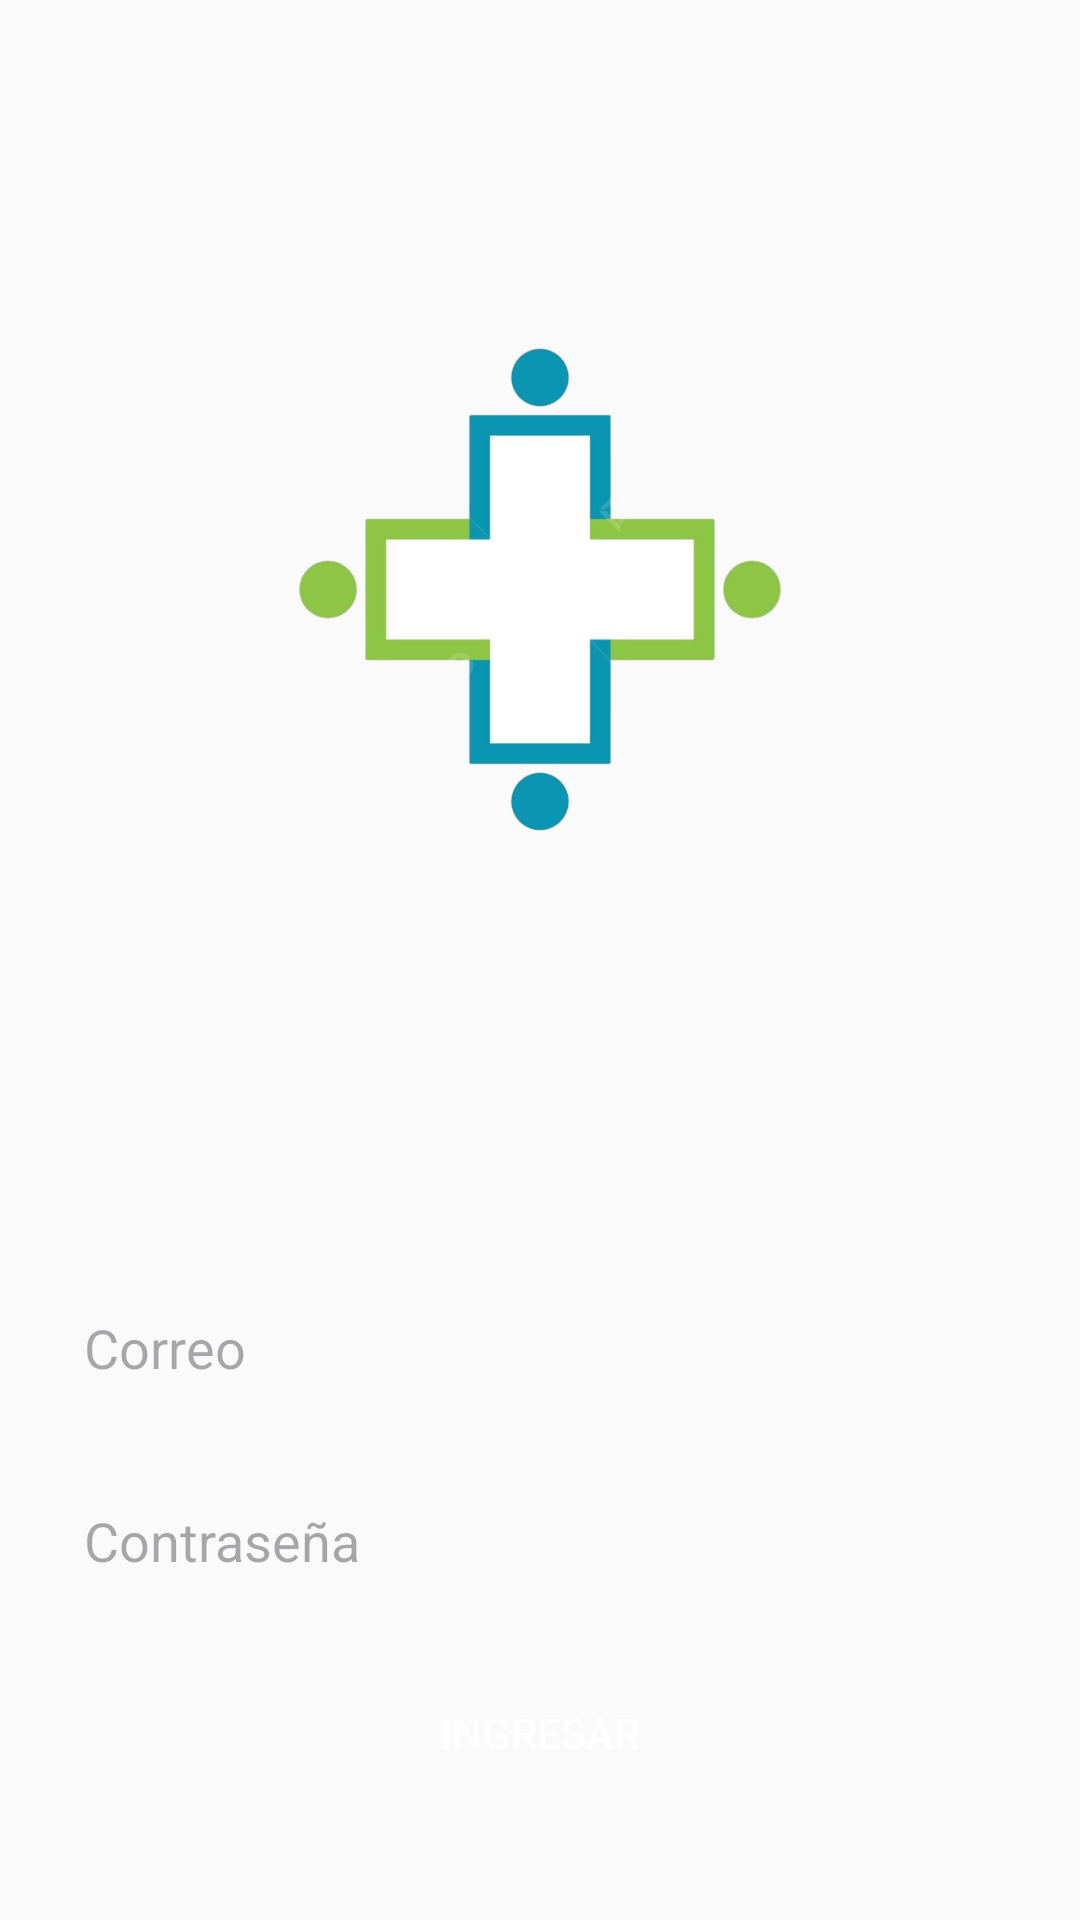

This screen was rendered from an Android layout file. Write that file and the resources it references.
<!-- AndroidManifest.xml: application theme Theme.F -->
<!-- res/layout/activity_login.xml -->
<?xml version="1.0" encoding="utf-8"?>
<RelativeLayout xmlns:android="http://schemas.android.com/apk/res/android"
    xmlns:tools="http://schemas.android.com/tools"
    android:layout_width="match_parent"
    android:layout_height="match_parent"
    android:padding="16dp"
    android:background="@color/background">

    <ImageView
        android:id="@+id/logoImageView"
        android:layout_width="wrap_content"
        android:layout_height="361dp"
        android:layout_centerHorizontal="true"
        android:layout_marginBottom="32dp"
        android:src="@drawable/logo" />

    <EditText
        android:id="@+id/editTextEmail"
        android:layout_width="match_parent"
        android:layout_height="wrap_content"
        android:hint="Correo"
        android:inputType="textEmailAddress"
        android:background="@drawable/edit_text_background"
        android:padding="12dp"
        android:layout_below="@id/logoImageView"
        android:layout_marginTop="16dp"/>

    <EditText
        android:id="@+id/editTextPassword"
        android:layout_width="match_parent"
        android:layout_height="wrap_content"
        android:hint="Contraseña"
        android:inputType="textPassword"
        android:background="@drawable/edit_text_background"
        android:padding="12dp"
        android:layout_below="@id/editTextEmail"
        android:layout_marginTop="16dp"/>

    <Button
        android:id="@+id/buttonLogin"
        android:layout_width="match_parent"
        android:layout_height="wrap_content"
        android:text="Ingresar"
        android:textColor="@color/white"
        android:background="@drawable/button_background"
        android:layout_below="@id/editTextPassword"
        android:layout_marginTop="16dp"/>
</RelativeLayout>
<!-- resources referenced by this layout -->
<resources>
  <color name="background">#FFFAFAFA</color>
  <color name="white">#FFFFFFFF</color>
  <!-- drawable logo: png bitmap (drawable, 85724 bytes) -->
  <style name="Theme.F" parent="Base.Theme.F" />
  <style name="Base.Theme.F" parent="Theme.Material3.DayNight.NoActionBar">
          
          
      </style>
</resources>
